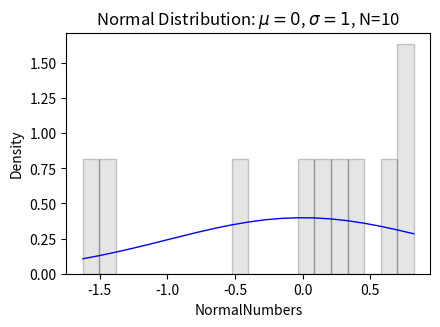
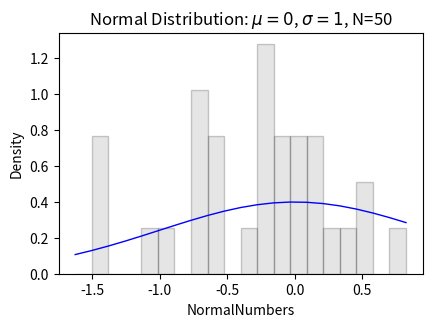
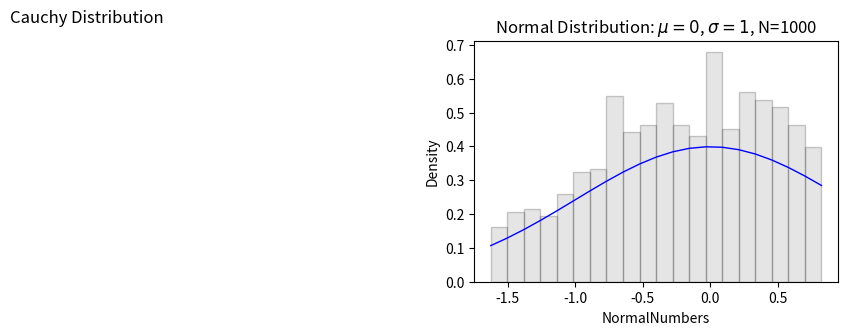
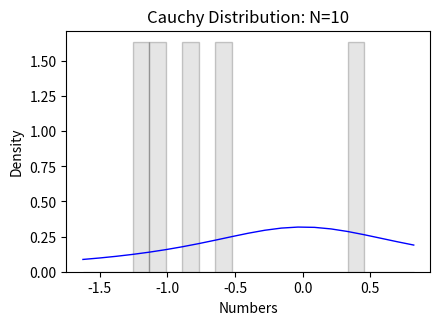
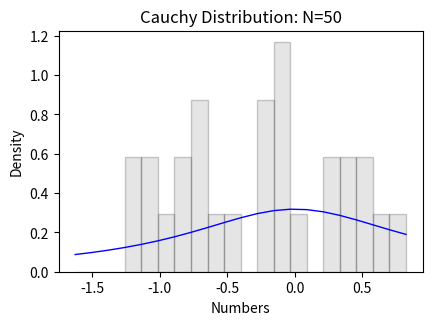
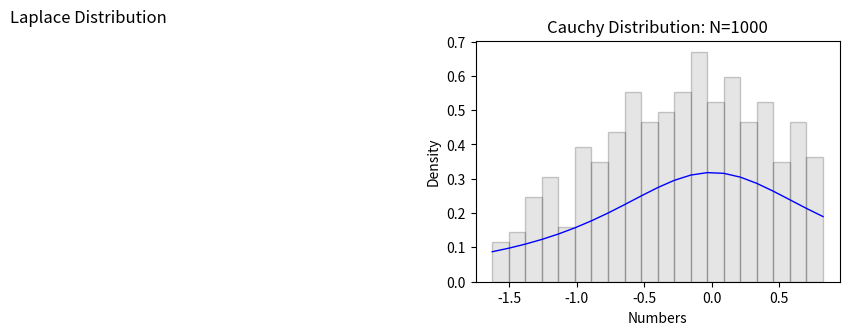
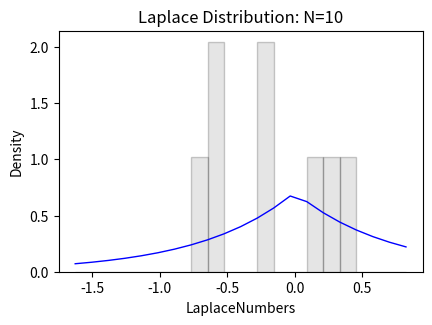
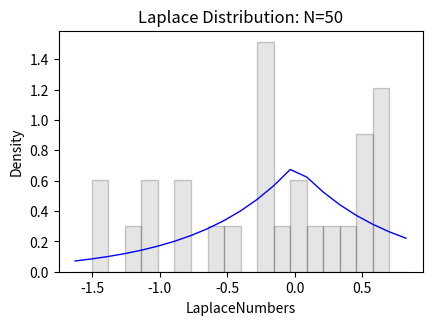
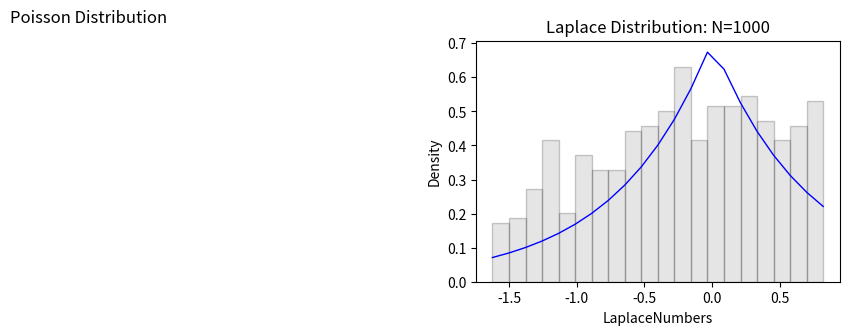
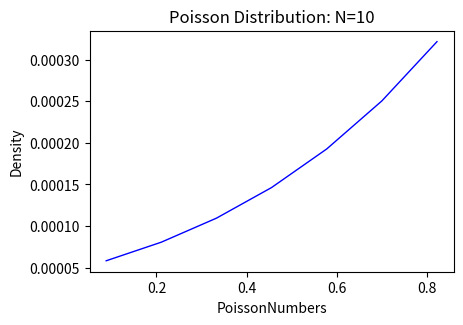
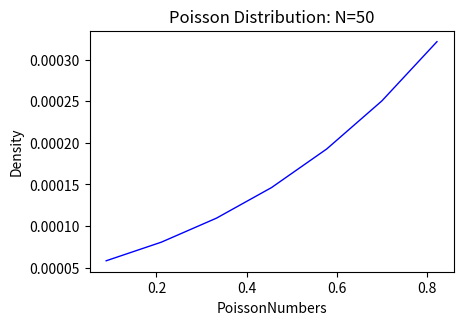
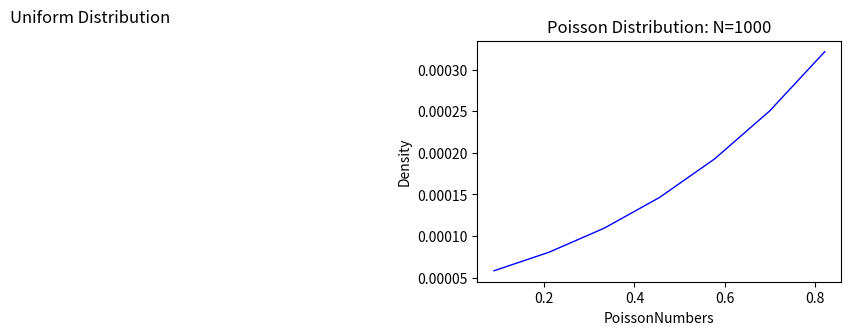
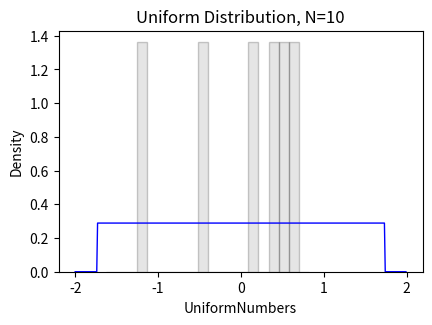
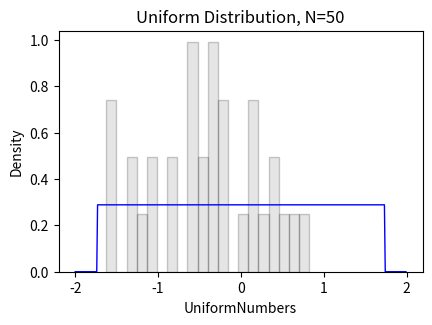
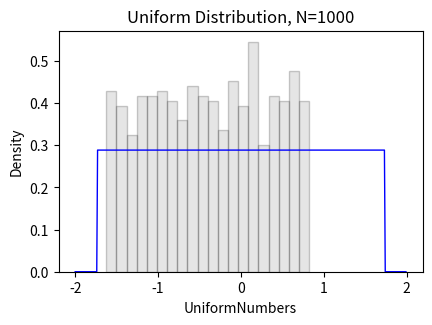

Write the Python code that produced these figures, in order.
import numpy as np
import matplotlib.pyplot as plt
from scipy.special import factorial


quantity = [10, 50, 1000]
mu, sigma = 0, 1
bins = 20
i = 1

plt.suptitle('Normal Distribution')
for N in quantity:
    plt.figure(figsize=(6*3.13,3.13))
    plt.subplot(1, 3, i)
    s = np.random.normal(mu, sigma, N)
    n, bins, patches = plt.hist(s, bins, density=1, facecolor='grey', edgecolor='black', alpha=0.2)
    plt.plot(bins, 1/(sigma * np.sqrt(2 * np.pi)) *
    np.exp( - (bins - mu)**2 / (2 * sigma**2) ), color='b', linewidth=1)
    plt.title(r'Normal Distribution: $\mu=0$, $\sigma=1$, N=%i' %N)
    plt.xlabel('NormalNumbers')
    plt.ylabel('Density')
    i += 1
    plt.subplots_adjust(wspace=0.5)
plt.show()

i = 1
plt.suptitle('Cauchy Distribution')
for N in quantity:
    plt.figure(figsize=(6*3.13, 3.13))
    plt.subplot(1, 3, i)
    s = np.random.standard_cauchy(N)
    n, bins, patches = plt.hist(s, bins, density=1, facecolor='grey', edgecolor='black', alpha=0.2)
    plt.plot(bins, 1 / (np.pi * (bins * bins + 1)), color='b', linewidth=1)
    plt.title(r'Cauchy Distribution: N=%i' %N)
    plt.xlabel('Numbers')
    plt.ylabel('Density')
    i += 1
    plt.subplots_adjust(wspace=0.5)
plt.show()


i = 1
mu, sigma = 0, np.sqrt(2)
plt.suptitle('Laplace Distribution')
for N in quantity:
    plt.figure(figsize=(6*3.13, 3.13))
    plt.subplot(1, 3, i)
    s = np.random.laplace(mu, sigma, N)
    n, bins, patches = plt.hist(s, bins, density=1, facecolor='grey', edgecolor='black', alpha=0.2)
    plt.plot(bins, 1 / np.sqrt(2) * np.exp(-np.sqrt(2) * np.fabs(bins)), color='b', linewidth=1)
    plt.title(r'Laplace Distribution: N=%i' %N)
    plt.xlabel('LaplaceNumbers')
    plt.ylabel('Density')
    i += 1
    plt.subplots_adjust(wspace=0.5)
plt.show()

i = 1
plt.suptitle('Poisson Distribution')
for N in quantity:
    plt.figure(figsize=(6*3.13, 3.13))
    plt.subplot(1, 3, i)
    s = np.random.poisson(10, N)
    n, bins, patches = plt.hist(s, bins, density=1, facecolor='grey', edgecolor='black', alpha=0.2)
    plt.plot(bins, np.power(10, bins) * np.exp(-10) / factorial(bins), color='b', linewidth=1)
    plt.title(r'Poisson Distribution: N=%i' %N)
    plt.xlabel('PoissonNumbers')
    plt.ylabel('Density')
    i += 1
    plt.subplots_adjust(wspace=0.5)
plt.show()

i = 1
plt.suptitle('Uniform Distribution')
for N in quantity:
    plt.figure(figsize=(6*3.13, 3.13))
    plt.subplot(1, 3, i)
    s = np.random.uniform(-np.sqrt(3), np.sqrt(3), N)
    n, bins, patches = plt.hist(s, bins, density=1, facecolor='grey', edgecolor='black', alpha=0.2)
    pdf = []
    ar = np.arange(-2., 2., 0.01)
    for elem in ar:
        pdf.append(1 / (2 * np.sqrt(3))) if np.fabs(elem) <= np.sqrt(3) else pdf.append(0)
    plt.plot(ar, pdf, color='b', linewidth=1)
    plt.title(r'Uniform Distribution, N=%i' %N)
    plt.xlabel('UniformNumbers')
    plt.ylabel('Density')
    i += 1
    plt.subplots_adjust(wspace=0.5)
plt.show()